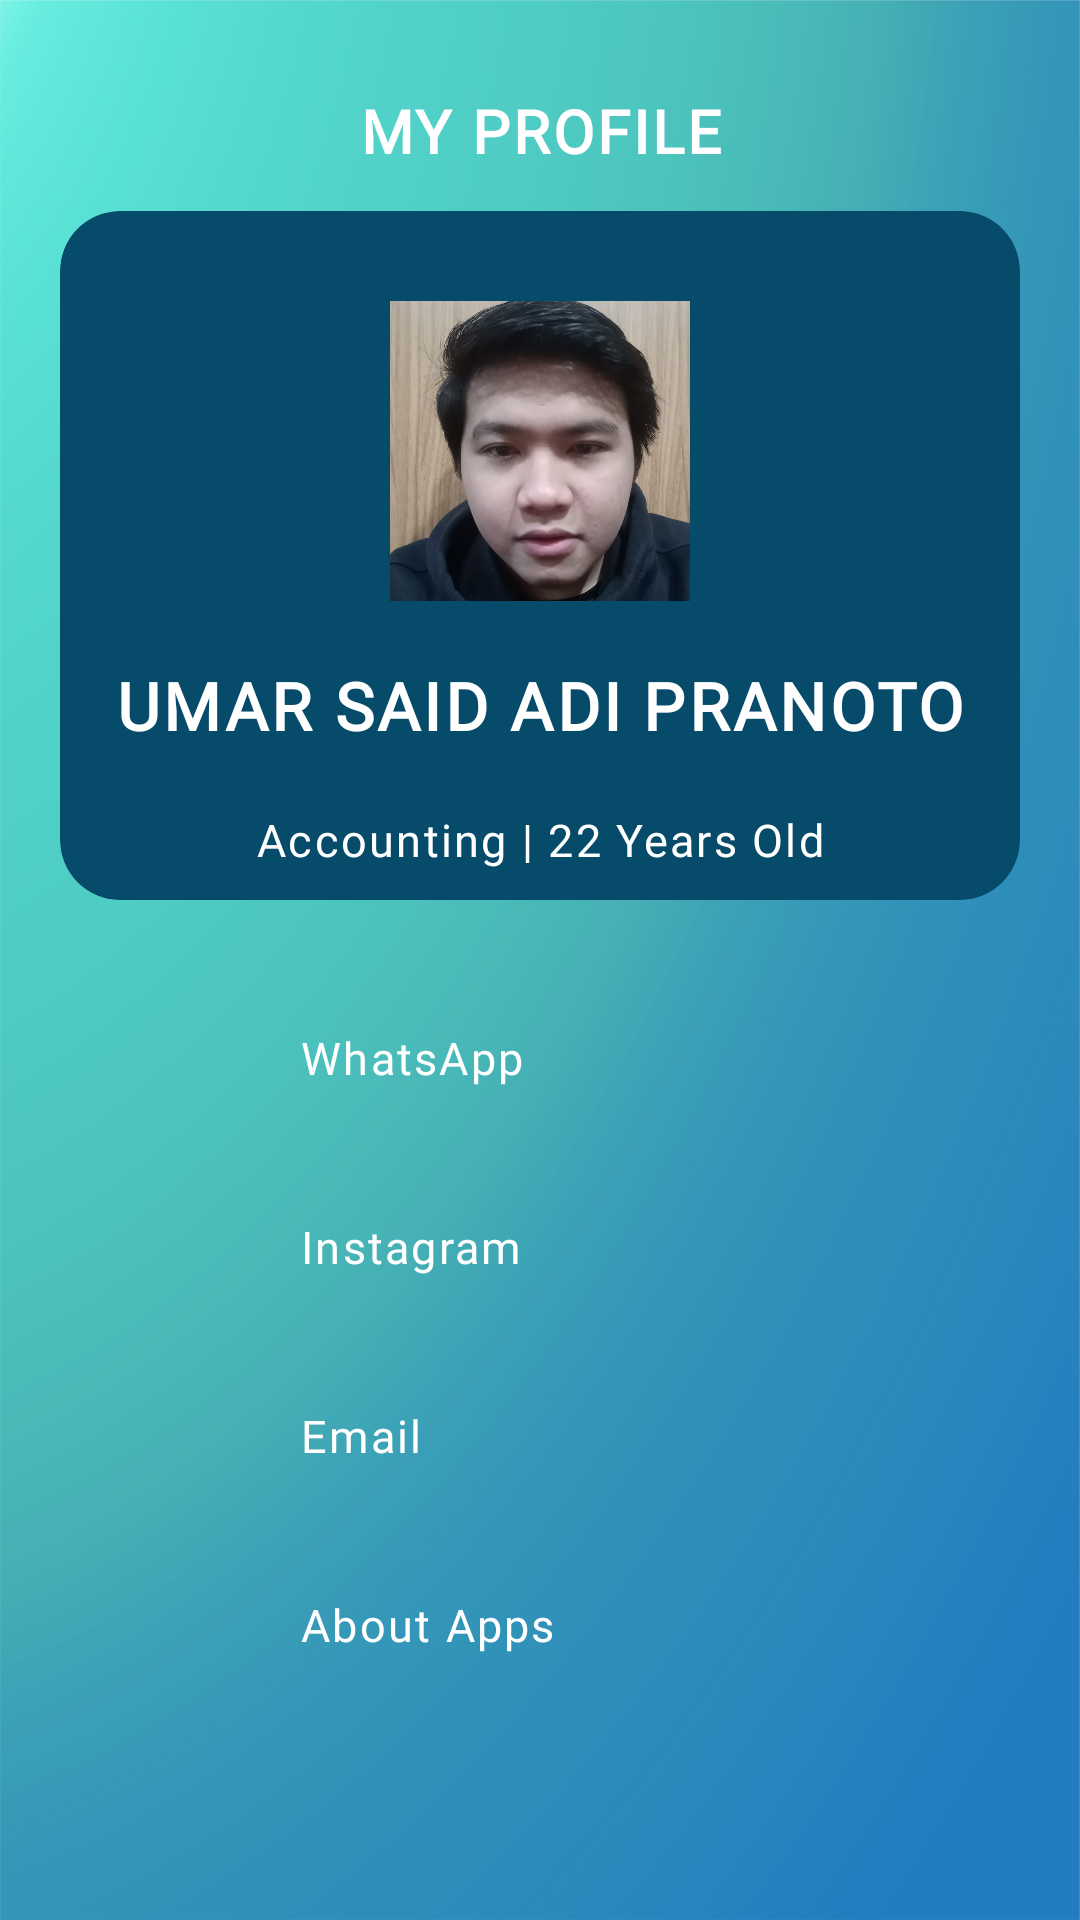

Write the Android layout XML for this screen, with the resource values it uses.
<!-- AndroidManifest.xml: application theme Theme.10119920MySelfApp -->
<!-- res/layout/fragment_profile.xml -->
<?xml version="1.0" encoding="utf-8"?>
<androidx.constraintlayout.widget.ConstraintLayout xmlns:android="http://schemas.android.com/apk/res/android"
    xmlns:app="http://schemas.android.com/apk/res-auto"
    xmlns:tools="http://schemas.android.com/tools"
    android:layout_width="match_parent"
    android:layout_height="match_parent"
    android:background="@drawable/img_background"
    tools:context=".ProfileFragment">

    
    <LinearLayout
        android:id="@+id/profileTop"
        android:layout_width="match_parent"
        android:layout_height="@dimen/dimen200"
        app:layout_constraintEnd_toEndOf="parent"
        app:layout_constraintStart_toStartOf="parent"
        app:layout_constraintTop_toTopOf="parent">

        <TextView
            style="@style/titleStyle"
            android:layout_width="match_parent"
            android:layout_height="wrap_content"
            android:layout_marginTop="@dimen/dimen20"
            android:text="@string/my_profile"
            android:textFontWeight="800"
            android:textSize="@dimen/font20"
            tools:targetApi="p" />

    </LinearLayout>

    
    <androidx.cardview.widget.CardView
        android:id="@+id/cardView"
        android:layout_width="match_parent"
        android:layout_height="wrap_content"
        android:backgroundTint="@color/bottom_nav_bar"
        app:cardCornerRadius="@dimen/dimen20"
        app:cardElevation="@dimen/dimen10"
        android:layout_marginTop="@dimen/min_dimen130"
        android:layout_marginStart="@dimen/dimen20"
        android:layout_marginEnd="@dimen/dimen20"
        app:layout_constraintEnd_toEndOf="parent"
        app:layout_constraintStart_toStartOf="parent"
        app:layout_constraintTop_toBottomOf="@+id/profileTop">

        <LinearLayout
            android:layout_width="match_parent"
            android:layout_height="match_parent"
            android:orientation="vertical">

            <LinearLayout
                android:layout_width="@dimen/dimen100"
                android:layout_height="@dimen/dimen100"
                android:layout_gravity="center_horizontal"
                android:layout_marginTop="@dimen/dimen30"
                android:layout_marginBottom="@dimen/dimen10"
                android:background="@drawable/profile_rounded">

                <ImageView
                    android:layout_width="match_parent"
                    android:layout_height="match_parent"
                    android:contentDescription="@string/my_name"
                    android:scaleType="centerCrop"
                    android:src="@drawable/img_profile_umar" />

            </LinearLayout>

            <TextView
                style="@style/titleStyle"
                android:layout_width="match_parent"
                android:layout_height="wrap_content"
                android:paddingTop="@dimen/dimen10"
                android:paddingBottom="@dimen/dimen20"
                android:text="@string/my_name"
                android:textFontWeight="800"
                tools:targetApi="p" />

            <TextView
                style="@style/profile_bot"
                android:layout_width="match_parent"
                android:layout_height="match_parent"
                android:paddingTop="@dimen/dimen10"
                android:paddingBottom="@dimen/dimen20"
                android:text="@string/profile_desc"
                android:textSize="@dimen/font15"
                android:textAlignment="center"/>

        </LinearLayout>

    </androidx.cardview.widget.CardView>

    
    <RelativeLayout
        android:id="@+id/profile_Whatsapp"
        android:layout_width="match_parent"
        android:layout_height="@dimen/dimen45"
        android:layout_marginTop="@dimen/dimen30"
        app:layout_constraintEnd_toEndOf="parent"
        app:layout_constraintStart_toStartOf="parent"
        app:layout_constraintTop_toBottomOf="@+id/cardView">

        <RelativeLayout
            android:layout_width="match_parent"
            android:layout_height="match_parent"
            android:layout_alignParentStart="true"
            android:layout_marginLeft="@dimen/dimen20"
            android:layout_toStartOf="@+id/text_whatsapp"
            android:background="@drawable/profile_icon_rounded"
            android:backgroundTint="@color/bottom_nav_bar">

            <ImageView
                android:id="@+id/icon_whatsapp"
                android:layout_width="match_parent"
                android:layout_height="match_parent"
                android:contentDescription="@string/whatsapp"
                android:src="@drawable/ic_whatsapp" />

        </RelativeLayout>

        <TextView
            android:id="@+id/text_whatsapp"
            style="@style/profile_bot"
            android:layout_width="@dimen/dimen270"
            android:layout_height="match_parent"
            android:layout_alignParentEnd="true"
            android:text="@string/whatsapp"
            android:textSize="@dimen/font15" />

    </RelativeLayout>

    
    <RelativeLayout
        android:id="@+id/profile_instagram"
        android:layout_width="match_parent"
        android:layout_height="@dimen/dimen45"
        android:layout_marginTop="@dimen/dimen18"
        app:layout_constraintEnd_toEndOf="parent"
        app:layout_constraintStart_toStartOf="parent"
        app:layout_constraintTop_toBottomOf="@+id/profile_Whatsapp">

        <RelativeLayout
            android:layout_width="@dimen/dimen0"
            android:layout_height="match_parent"
            android:layout_alignParentStart="true"
            android:layout_marginStart="@dimen/dimen20"
            android:layout_toStartOf="@+id/text_instagram"
            android:backgroundTint="@color/bottom_nav_bar"
            android:background="@drawable/profile_icon_rounded">

            <ImageView
                android:id="@+id/icon_instagram"
                android:layout_width="match_parent"
                android:layout_height="match_parent"
                android:contentDescription="@string/instagram"
                android:src="@drawable/ic_instagram" />

        </RelativeLayout>

        <TextView
            android:id="@+id/text_instagram"
            style="@style/profile_bot"
            android:layout_width="@dimen/dimen270"
            android:layout_height="match_parent"
            android:layout_alignParentEnd="true"
            android:text="@string/instagram"
            android:textSize="@dimen/font15" />

    </RelativeLayout>

    
    <RelativeLayout
        android:id="@+id/profile_email"
        android:layout_width="match_parent"
        android:layout_height="@dimen/dimen45"
        android:layout_marginTop="@dimen/dimen18"
        app:layout_constraintEnd_toEndOf="parent"
        app:layout_constraintStart_toStartOf="parent"
        app:layout_constraintTop_toBottomOf="@+id/profile_instagram">

        <RelativeLayout
            android:layout_width="@dimen/dimen0"
            android:layout_height="match_parent"
            android:backgroundTint="@color/bottom_nav_bar"
            android:background="@drawable/profile_icon_rounded"
            android:layout_marginStart="@dimen/dimen20"
            android:layout_alignParentStart="true"
            android:layout_toStartOf="@+id/text_email">

            <ImageView
                android:id="@+id/icon_email"
                android:layout_width="match_parent"
                android:layout_height="match_parent"
                android:contentDescription="@string/email"
                android:src="@drawable/ic_email" />

        </RelativeLayout>

        <TextView
            android:id="@+id/text_email"
            style="@style/profile_bot"
            android:layout_width="@dimen/dimen270"
            android:layout_height="match_parent"
            android:layout_alignParentEnd="true"
            android:text="@string/email"
            android:textSize="@dimen/font15" />

    </RelativeLayout>

        
    <RelativeLayout
        android:id="@+id/profile_about_apps"
        android:layout_width="match_parent"
        android:layout_height="@dimen/dimen45"
        android:layout_marginTop="@dimen/dimen18"
        app:layout_constraintEnd_toEndOf="parent"
        app:layout_constraintStart_toStartOf="parent"
        app:layout_constraintTop_toBottomOf="@+id/profile_email">

        <RelativeLayout
            android:layout_width="@dimen/dimen0"
            android:layout_height="match_parent"
            android:backgroundTint="@color/bottom_nav_bar"
            android:background="@drawable/profile_icon_rounded"
            android:layout_marginStart="@dimen/dimen20"
            android:layout_alignParentStart="true"
            android:layout_toStartOf="@+id/text_about_apps">

            <ImageView
                android:id="@+id/icon_about_apps"
                android:layout_width="match_parent"
                android:layout_height="match_parent"
                android:contentDescription="@string/about_apps"
                android:src="@drawable/ic_about" />

        </RelativeLayout>

        <TextView
            android:id="@+id/text_about_apps"
            style="@style/profile_bot"
            android:layout_width="@dimen/dimen270"
            android:layout_height="match_parent"
            android:layout_alignParentEnd="true"
            android:text="@string/about_apps"
            android:textSize="@dimen/font15" />

    </RelativeLayout>

</androidx.constraintlayout.widget.ConstraintLayout>
<!-- resources referenced by this layout -->
<resources>
  <color name="bottom_nav_bar">#064B6A</color>
  <dimen name="dimen0">0dp</dimen>
  <dimen name="dimen10">10dp</dimen>
  <dimen name="dimen100">100dp</dimen>
  <dimen name="dimen18">18dp</dimen>
  <dimen name="dimen20">20dp</dimen>
  <dimen name="dimen200">200dp</dimen>
  <dimen name="dimen270">270dp</dimen>
  <dimen name="dimen30">30dp</dimen>
  <dimen name="dimen45">45dp</dimen>
  <dimen name="font15">15sp</dimen>
  <dimen name="font20">20sp</dimen>
  <dimen name="min_dimen130">-130dp</dimen>
  <!-- drawable img_background: png bitmap (drawable, 142503 bytes) -->
  <!-- drawable img_profile_umar: jpeg bitmap (drawable, 104358 bytes) -->
  <string name="about_apps">About Apps</string>
  <string name="email">Email</string>
  <string name="instagram">Instagram</string>
  <string name="my_name">Umar Said Adi Pranoto</string>
  <string name="my_profile">My Profile</string>
  <string name="profile_desc">Accounting | 22 Years Old</string>
  <string name="whatsapp">WhatsApp</string>
  <style name="profile_bot" parent="Widget.MaterialComponents.TextView">
          <item name="android:textColor">@color/white</item>
          <item name="android:gravity">center_vertical</item>
          <item name="android:padding">@dimen/dimen10</item>
          <item name="android:textSize">@dimen/dimen20</item>
          <item name="android:fontFamily">@font/roboto_regular</item>
          <item name="android:letterSpacing">0.05</item>
      </style>
  <style name="titleStyle" parent="Widget.MaterialComponents.TextView">
          <item name="android:fontFamily">@font/roboto_regular</item>
          <item name="android:textAlignment">center</item>
          <item name="android:textColor">@color/white</item>
          <item name="android:textStyle">bold</item>
          <item name="android:textAllCaps">true</item>
          <item name="android:textSize">22sp</item>
          <item name="android:padding">@dimen/dimen10</item>
          <item name="android:letterSpacing">0.05</item>
      </style>
  <style name="Theme.10119920MySelfApp" parent="Theme.MaterialComponents.DayNight.DarkActionBar">
          
          <item name="colorPrimary">@color/purple_200</item>
          <item name="colorPrimaryVariant">@color/purple_700</item>
          <item name="colorOnPrimary">@color/black</item>
          
          <item name="colorSecondary">@color/teal_200</item>
          <item name="colorSecondaryVariant">@color/teal_200</item>
          <item name="colorOnSecondary">@color/black</item>
          
          <item name="android:statusBarColor" tools:targetApi="l">?attr/colorPrimaryVariant</item>
          
      </style>
  <color name="white">#FFFFFFFF</color>
  <color name="purple_200">#FFBB86FC</color>
  <color name="purple_700">#FF3700B3</color>
  <color name="black">#DE000000</color>
  <color name="teal_200">#FF03DAC5</color>
</resources>
